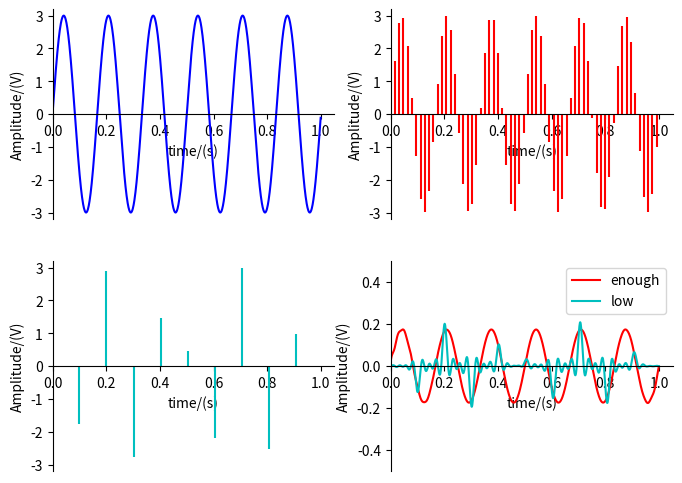
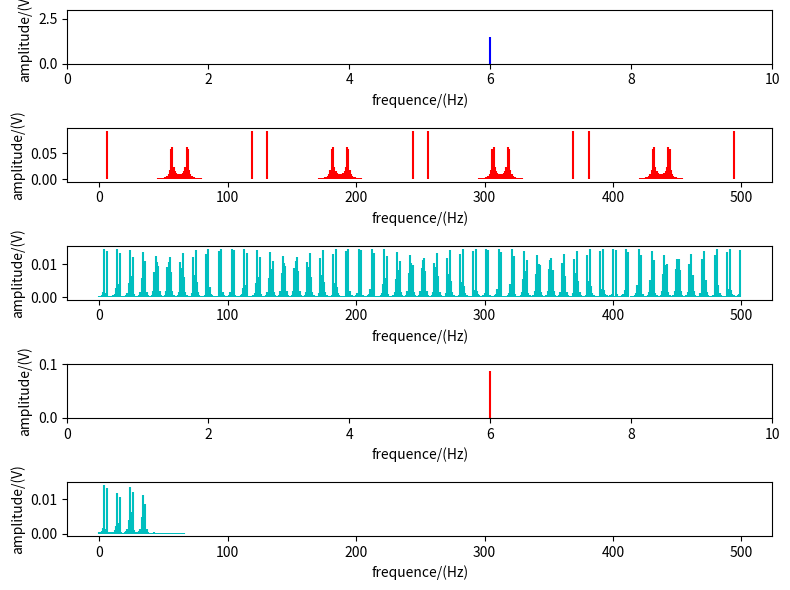

These charts were generated, in order, by the following Python code:
# numpy==1.19.5
# scipy==1.5.4
# matplotlib==2.2.3
# python==3.6.9
import numpy as np
import scipy.signal as signal
import matplotlib.pyplot as plt
import math
import scipy.integrate as si


##定义Rect wave函数 Rec_wav方波生成函数
# 第一个参数为方波时间对应的list，第二个参数为方波的幅度。
def Rec_wave(x, A):
    y = np.zeros(len(x))
    for i in range(1, 101, 2):
        y += 4 * A / np.pi * np.sin(2 * np.pi * i * x) / i
    return y


# 定义Frequece Amplitude函数 Fre_ampl
# 第一个参数为信号时间的list，第二个参数为信号对应时间的幅度的list
# 返回两个参数，第一个参数为frequecy的list(所得频率序列需除以总时长)，第二个参数为amplitude的list
def Fre_ampl(x, y):
    y_f = np.fft.fft(y)
    f = np.arange(len(x))
    abs_y = np.abs(y_f)
    normalization_y = abs_y / (len(x))
    half_x = f[range(int(len(x) / 2))]
    normalization_y = normalization_y[range(int(len(x) / 2))]
    return half_x, normalization_y


# 定义Show sin函数 Show_sin
def Show_sin():
    # 定义信号时间
    t = np.arange(0, 1, 0.001)
    # 定义正弦波
    y_sin = 3 * np.sin(12 * np.pi * t)
    plt.figure(num=1, figsize=(8, 6))
    plt.subplot(2, 2, 1)
    plt.axis([0, 1.05, -3.2, 3.2])
    ax = plt.gca()
    ax.spines['right'].set_color('none')
    ax.spines['top'].set_color('none')
    ax.xaxis.set_ticks_position('bottom')
    ax.yaxis.set_ticks_position('left')
    ax.spines['bottom'].set_position(('data', 0))
    plt.plot(t, y_sin, 'b')
    plt.xlabel('time/(s)')
    plt.ylabel('Amplitude/(V)')
    # 正常采样
    y_sin1 = y_sin.copy()
    i = 0
    N = 15
    while i < N:
        y_sin1[i::N + 1] = 0
        i = i + 1
    plt.subplot(2, 2, 2)
    plt.axis([0, 1.05, -3.2, 3.2])
    ax = plt.gca()
    ax.spines['right'].set_color('none')
    ax.spines['top'].set_color('none')
    ax.xaxis.set_ticks_position('bottom')
    ax.yaxis.set_ticks_position('left')
    ax.spines['bottom'].set_position(('data', 0))
    plt.vlines(t, 0, y_sin1, 'r')
    plt.xlabel('time/(s)')
    plt.ylabel('Amplitude/(V)')
    # 欠采样
    y_sin2 = y_sin.copy()
    i = 0
    N = 100
    while i < N:
        y_sin2[i::N + 1] = 0
        i = i + 1
    plt.subplot(2, 2, 3)
    plt.axis([0, 1.05, -3.2, 3.2])
    ax = plt.gca()
    ax.spines['right'].set_color('none')
    ax.spines['top'].set_color('none')
    ax.xaxis.set_ticks_position('bottom')
    ax.yaxis.set_ticks_position('left')
    ax.spines['bottom'].set_position(('data', 0))
    plt.vlines(t, 0, y_sin2, 'c')
    plt.xlabel('time/(s)')
    plt.ylabel('Amplitude/(V)')
    # 还原信号
    b, a = signal.iirdesign(0.08, 0.1, 1, 40)  # 设置低通滤波器
    y_sinh1 = signal.filtfilt(b, a, y_sin1)
    y_sinh2 = signal.filtfilt(b, a, y_sin2)
    plt.subplot(2, 2, 4)
    plt.axis([0, 1.05, -0.5, 0.5])
    ax = plt.gca()
    ax.spines['right'].set_color('none')
    ax.spines['top'].set_color('none')
    ax.xaxis.set_ticks_position('bottom')
    ax.yaxis.set_ticks_position('left')
    ax.spines['bottom'].set_position(('data', 0))
    plt.plot(t, y_sinh1, color='r', label='enough')
    plt.plot(t, y_sinh2, color='c', label='low')
    plt.legend(loc='upper right')
    plt.xlabel('time/(s)')
    plt.ylabel('Amplitude/(V)')
    """各个信号频谱"""
    plt.figure(num=2, figsize=(8, 6))
    f_sin, am_sin = Fre_ampl(t, y_sin)
    f_sin1, am_sin1 = Fre_ampl(t, y_sin1)
    f_sin2, am_sin2 = Fre_ampl(t, y_sin2)
    f_sinh1, am_sinh1 = Fre_ampl(t, y_sinh1)
    f_sinh2, am_sinh2 = Fre_ampl(t, y_sinh2)
    plt.subplot(5, 1, 1)
    plt.axis([0, 10, 0, 3])
    plt.vlines(f_sin, 0, am_sin, 'b')
    plt.xlabel('frequence/(Hz)')
    plt.ylabel('amplitude/(V)')

    plt.subplot(5, 1, 2)
    plt.vlines(f_sin1, 0, am_sin1, 'r')
    plt.xlabel('frequence/(Hz)')
    plt.ylabel('amplitude/(V)')

    plt.subplot(5, 1, 3)
    plt.vlines(f_sin2, 0, am_sin2, 'c')
    plt.xlabel('frequence/(Hz)')
    plt.ylabel('amplitude/(V)')

    plt.subplot(5, 1, 4)
    plt.axis([0, 10, 0, 0.1])
    plt.vlines(f_sinh1, 0, am_sinh1, 'r')
    plt.xlabel('frequence/(Hz)')
    plt.ylabel('amplitude/(V)')

    plt.subplot(5, 1, 5)
    # plt.axis([0,10,0,3])
    plt.vlines(f_sinh2, 0, am_sinh2, 'c')
    plt.xlabel('frequence/(Hz)')
    plt.ylabel('amplitude/(V)')


# 定义Show rectwave函数 Show_rec
def Show_rec():
    # 定义信号时间
    t = np.arange(0, 1, 0.001)
    # 定义方波信号
    y_rec = Rec_wave(t, 3)
    plt.figure(num=1, figsize=(8, 6))
    plt.subplot(2, 2, 1)
    plt.axis([0, 1.05, -3.2, 3.2])
    ax = plt.gca()
    ax.spines['right'].set_color('none')
    ax.spines['top'].set_color('none')
    ax.xaxis.set_ticks_position('bottom')
    ax.yaxis.set_ticks_position('left')
    ax.spines['bottom'].set_position(('data', 0))
    plt.plot(t, y_rec, 'b')
    plt.xlabel('time/(s)')
    plt.ylabel('Amplitude/(V)')
    # 正常采样
    y_rec1 = y_rec.copy()
    i = 0
    N = 15
    while i < N:
        y_rec1[i::N + 1] = 0
        i = i + 1
    plt.subplot(2, 2, 2)
    plt.axis([0, 1.05, -3.2, 3.2])
    ax = plt.gca()
    ax.spines['right'].set_color('none')
    ax.spines['top'].set_color('none')
    ax.xaxis.set_ticks_position('bottom')
    ax.yaxis.set_ticks_position('left')
    ax.spines['bottom'].set_position(('data', 0))
    plt.vlines(t, 0, y_rec1, 'r')
    plt.xlabel('time/(s)')
    plt.ylabel('Amplitude/(V)')
    # 欠采样
    y_rec2 = y_rec.copy()
    i = 0
    N = 100
    while i < N:
        y_rec2[i::N + 1] = 0
        i = i + 1
    plt.subplot(2, 2, 3)
    plt.axis([0, 1.05, -3.2, 3.2])
    ax = plt.gca()
    ax.spines['right'].set_color('none')
    ax.spines['top'].set_color('none')
    ax.xaxis.set_ticks_position('bottom')
    ax.yaxis.set_ticks_position('left')
    ax.spines['bottom'].set_position(('data', 0))
    plt.vlines(t, 0, y_rec2, 'c')
    plt.xlabel('time/(s)')
    plt.ylabel('Amplitude/(V)')
    # 还原信号
    b, a = signal.iirdesign(0.08, 0.1, 1, 40)  # 设置低通滤波器
    y_rech1 = signal.filtfilt(b, a, y_rec1)
    y_rech2 = signal.filtfilt(b, a, y_rec2)
    plt.subplot(2, 2, 4)
    plt.axis([0, 1.05, -0.3, 0.3])
    ax = plt.gca()
    ax.spines['right'].set_color('none')
    ax.spines['top'].set_color('none')
    ax.xaxis.set_ticks_position('bottom')
    ax.yaxis.set_ticks_position('left')
    ax.spines['bottom'].set_position(('data', 0))
    plt.plot(t, y_rech1, color='r', label='enough')
    plt.plot(t, y_rech2, color='c', label='low')
    plt.legend(loc='upper right')
    plt.xlabel('time/(s)')
    plt.ylabel('Amplitude/(V)')
    plt.figure(num=2, figsize=(8, 6))
    f_rec, am_rec = Fre_ampl(t, y_rec)
    f_rec1, am_rec1 = Fre_ampl(t, y_rec1)
    f_rec2, am_rec2 = Fre_ampl(t, y_rec2)
    f_rech1, am_rech1 = Fre_ampl(t, y_rech1)
    f_rech2, am_rech2 = Fre_ampl(t, y_rech2)
    plt.subplot(5, 1, 1)
    plt.axis([0, 10, 0, 3])
    plt.vlines(f_rec, 0, am_rec, 'b')
    plt.xlabel('frequence/(Hz)')
    plt.ylabel('amplitude/(V)')

    plt.subplot(5, 1, 2)
    plt.vlines(f_rec1, 0, am_rec1, 'r')
    plt.xlabel('frequence/(Hz)')
    plt.ylabel('amplitude/(V)')

    plt.subplot(5, 1, 3)
    plt.vlines(f_rec2, 0, am_rec2, 'c')
    plt.xlabel('frequence/(Hz)')
    plt.ylabel('amplitude/(V)')

    plt.subplot(5, 1, 4)
    plt.axis([0, 10, 0, 0.1])
    plt.vlines(f_rech1, 0, am_rech1, 'r')
    plt.xlabel('frequence/(Hz)')
    plt.ylabel('amplitude/(V)')

    plt.subplot(5, 1, 5)
    # plt.axis([0,10,0,3])
    plt.vlines(f_rech2, 0, am_rech2, 'c')
    plt.xlabel('frequence/(Hz)')
    plt.ylabel('amplitude/(V)')


# 定义Show Trgwave函数 Show_trg
def Show_trg():
    # 定义信号时间
    t = np.arange(0, 1, 0.001)
    # 定义三角波信号
    n = 1000
    y_trg = np.zeros(n)
    for i in range(1, n + 1):
        y_trg += 12 / ((2 * i - 1) * np.pi * (2 * i - 1) * np.pi) * np.sin((2 * i - 1) * np.pi / 2) * np.sin(
            (2 * i - 1) * np.pi * 100 * t)
    plt.figure(num=1, figsize=(8, 6))
    plt.subplot(2, 2, 1)
    plt.axis([0, 1.05, -3.2, 3.2])
    ax = plt.gca()
    ax.spines['right'].set_color('none')
    ax.spines['top'].set_color('none')
    ax.xaxis.set_ticks_position('bottom')
    ax.yaxis.set_ticks_position('left')
    ax.spines['bottom'].set_position(('data', 0))
    plt.plot(t, y_trg, 'b')
    plt.xlabel('time/(s)')
    plt.ylabel('Amplitude/(V)')
    # 正常采样
    y_trg1 = y_trg.copy()
    i = 0
    N = 15
    while i < N:
        y_trg1[i::N + 1] = 0
        i = i + 1
    plt.subplot(2, 2, 2)
    plt.axis([0, 1.05, -3.2, 3.2])
    ax = plt.gca()
    ax.spines['right'].set_color('none')
    ax.spines['top'].set_color('none')
    ax.xaxis.set_ticks_position('bottom')
    ax.yaxis.set_ticks_position('left')
    ax.spines['bottom'].set_position(('data', 0))
    plt.vlines(t, 0, y_trg1, 'r')
    plt.xlabel('time/(s)')
    plt.ylabel('Amplitude/(V)')
    # 欠采样
    y_trg2 = y_trg.copy()
    i = 0
    N = 100
    while i < N:
        y_trg2[i::N + 1] = 0
        i = i + 1
    plt.subplot(2, 2, 3)
    plt.axis([0, 1.05, -3.2, 3.2])
    ax = plt.gca()
    ax.spines['right'].set_color('none')
    ax.spines['top'].set_color('none')
    ax.xaxis.set_ticks_position('bottom')
    ax.yaxis.set_ticks_position('left')
    ax.spines['bottom'].set_position(('data', 0))
    plt.vlines(t, 0, y_trg2, 'c')
    plt.xlabel('time/(s)')
    plt.ylabel('Amplitude/(V)')
    # 还原信号
    b, a = signal.iirdesign(0.08, 0.1, 1, 40)  # 设置低通滤波器
    y_trgh1 = signal.filtfilt(b, a, y_trg1)
    y_trgh2 = signal.filtfilt(b, a, y_trg2)
    plt.subplot(2, 2, 4)
    plt.axis([0, 1.05, -0.2, 0.2])
    ax = plt.gca()
    ax.spines['right'].set_color('none')
    ax.spines['top'].set_color('none')
    ax.xaxis.set_ticks_position('bottom')
    ax.yaxis.set_ticks_position('left')
    ax.spines['bottom'].set_position(('data', 0))
    plt.plot(t, y_trgh1, color='r', label='enough')
    plt.plot(t, y_trgh2, color='c', label='low')
    plt.legend(loc='upper right')
    plt.xlabel('time/(s)')
    plt.ylabel('Amplitude/(V)')
    """各个信号频谱"""
    plt.figure(num=2, figsize=(8, 6))
    f_trg, am_trg = Fre_ampl(t, y_trg)
    f_trg1, am_trg1 = Fre_ampl(t, y_trg1)
    f_trg2, am_trg2 = Fre_ampl(t, y_trg2)
    f_trgh1, am_trgh1 = Fre_ampl(t, y_trgh1)
    f_trgh2, am_trgh2 = Fre_ampl(t, y_trgh2)
    plt.subplot(5, 1, 1)
    plt.axis([0, 500, 0, 0.7])
    plt.vlines(f_trg, 0, am_trg, 'b')
    plt.xlabel('frequence/(Hz)')
    plt.ylabel('amplitude/(V)')

    plt.subplot(5, 1, 2)
    plt.vlines(f_trg1, 0, am_trg1, 'r')
    plt.xlabel('frequence/(Hz)')
    plt.ylabel('amplitude/(V)')

    plt.subplot(5, 1, 3)
    plt.vlines(f_trg2, 0, am_trg2, 'c')
    plt.xlabel('frequence/(Hz)')
    plt.ylabel('amplitude/(V)')

    plt.subplot(5, 1, 4)
    plt.axis([0, 100, 0, 0.025])
    plt.vlines(f_trgh1, 0, am_trgh1, 'r')
    plt.xlabel('frequence/(Hz)')
    plt.ylabel('amplitude/(V)')

    plt.subplot(5, 1, 5)
    # plt.axis([0,10,0,3])
    plt.vlines(f_trgh2, 0, am_trgh2, 'c')
    plt.xlabel('frequence/(Hz)')
    plt.ylabel('amplitude/(V)')


Show_sin()
# Show_rec()
plt.tight_layout()
# Show_trg()
plt.show()
